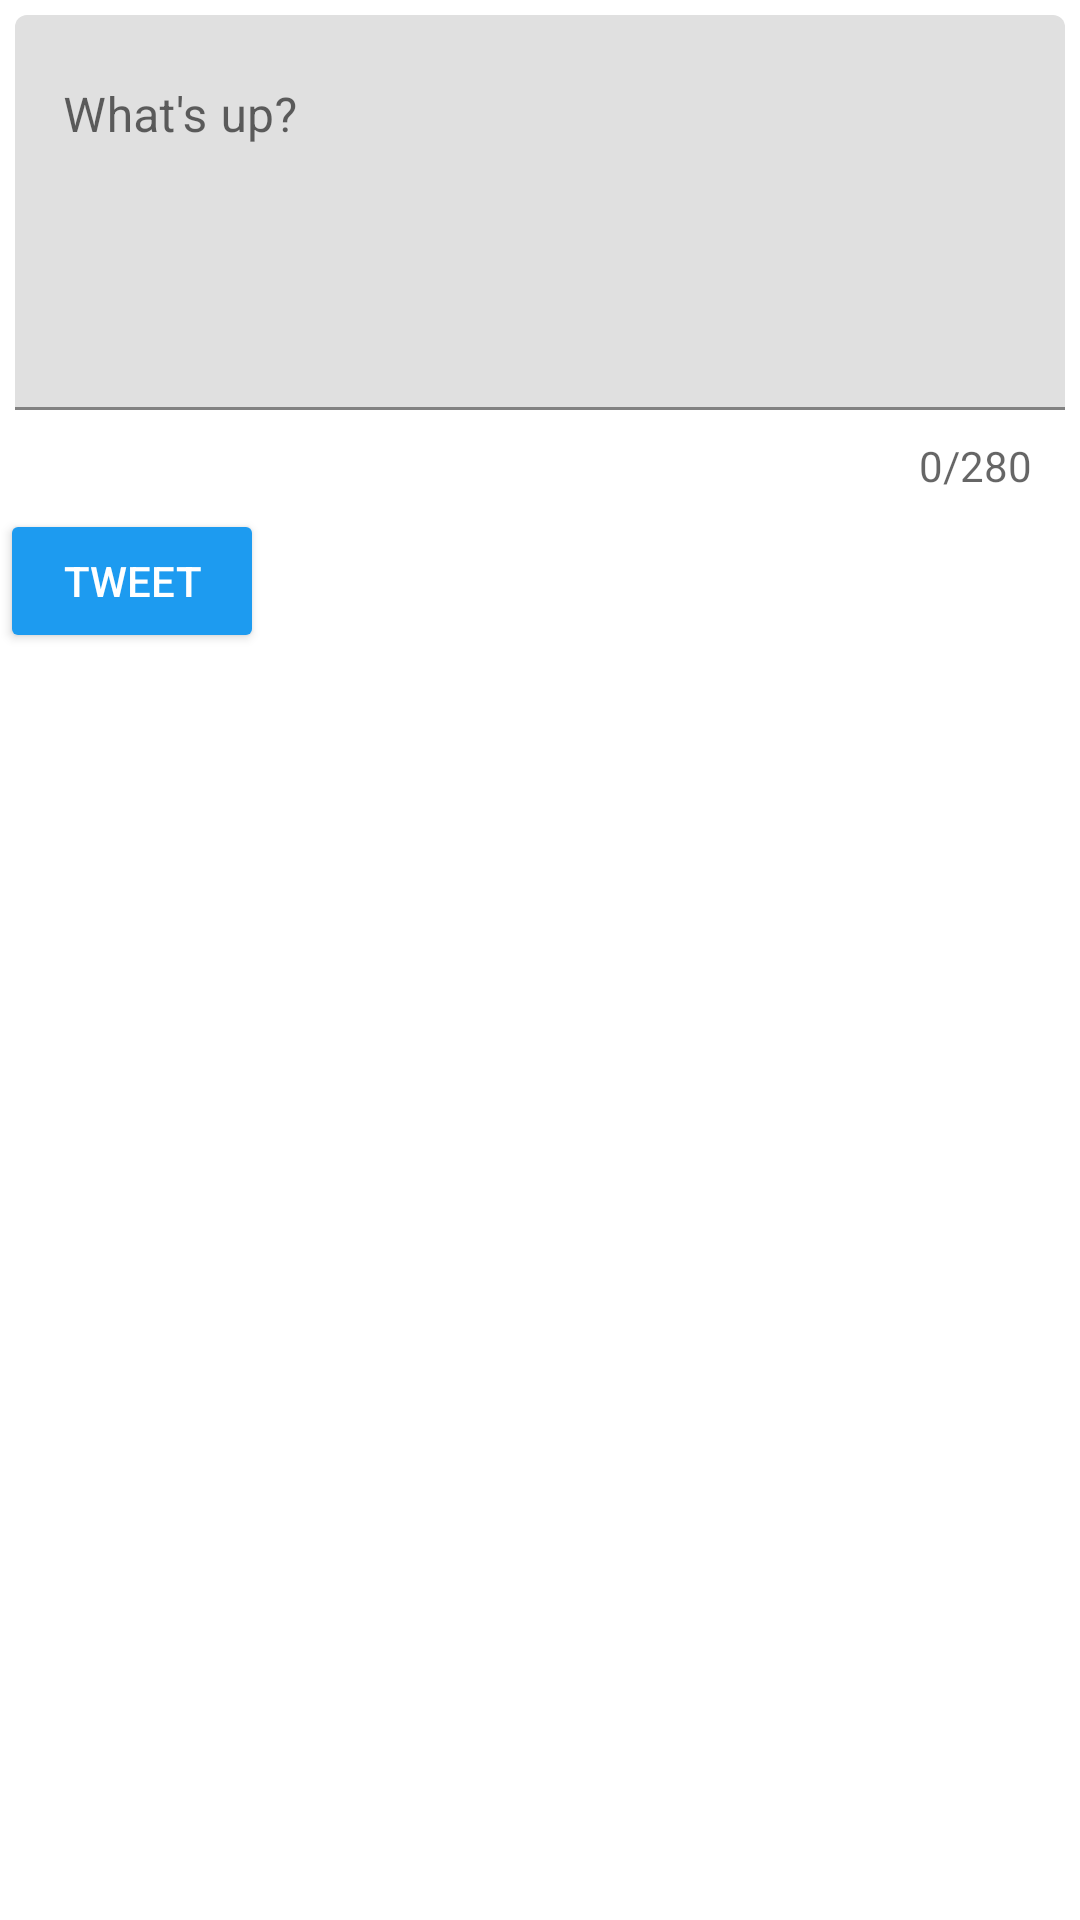

Write the Android layout XML for this screen, with the resource values it uses.
<!-- AndroidManifest.xml: application theme AppTheme -->
<!-- res/layout/activity_compose.xml -->
<?xml version="1.0" encoding="utf-8"?>
<RelativeLayout
    xmlns:android="http://schemas.android.com/apk/res/android"
    xmlns:app="http://schemas.android.com/apk/res-auto"
    xmlns:tools="http://schemas.android.com/tools"
    android:layout_width="match_parent"
    android:layout_height="match_parent"
    tools:context=".activities.ComposeActivity">

    <com.google.android.material.textfield.TextInputLayout
        android:id="@+id/tilWrapper"
        android:layout_width="match_parent"
        android:layout_height="wrap_content"
        app:counterEnabled="true"
        app:counterMaxLength="280"
        app:counterOverflowTextAppearance="@style/counterOverride"
        app:counterTextAppearance="@style/counterText">


        <com.google.android.material.textfield.TextInputEditText
            android:id="@+id/etCompose"
            android:layout_width="match_parent"
            android:layout_height="wrap_content"
            android:layout_alignParentStart="true"
            android:layout_alignParentTop="true"
            android:layout_marginStart="5dp"
            android:layout_marginTop="5dp"
            android:layout_marginEnd="5dp"
            android:layout_marginBottom="5dp"
            android:ems="10"
            android:gravity="start|top"
            android:hint="@string/etCompose"
            android:importantForAutofill="no"
            android:inputType="textMultiLine"
            android:minLines="5" />

    </com.google.android.material.textfield.TextInputLayout>

    <Button
        android:id="@+id/btnTweet"
        style="@style/Widget.AppCompat.Button.Colored"
        android:layout_width="wrap_content"
        android:layout_height="wrap_content"
        android:layout_below="@id/tilWrapper"
        android:layout_alignParentStart="true"
        android:layout_marginTop="5dp"
        android:layout_marginEnd="5dp"
        android:backgroundTint="#1d9bf0"
        android:backgroundTintMode="src_in"
        android:text="@string/tweet" />
</RelativeLayout>
<!-- resources referenced by this layout -->
<resources>
  <string name="etCompose">What\'s up?</string>
  <string name="tweet">Tweet</string>
  <style name="counterOverride">
          <item name="android:textColor">#ff0000</item>
      </style>
  <style name="counterText">
          <item name="android:textColor">#1d9bf0</item>
      </style>
</resources>
